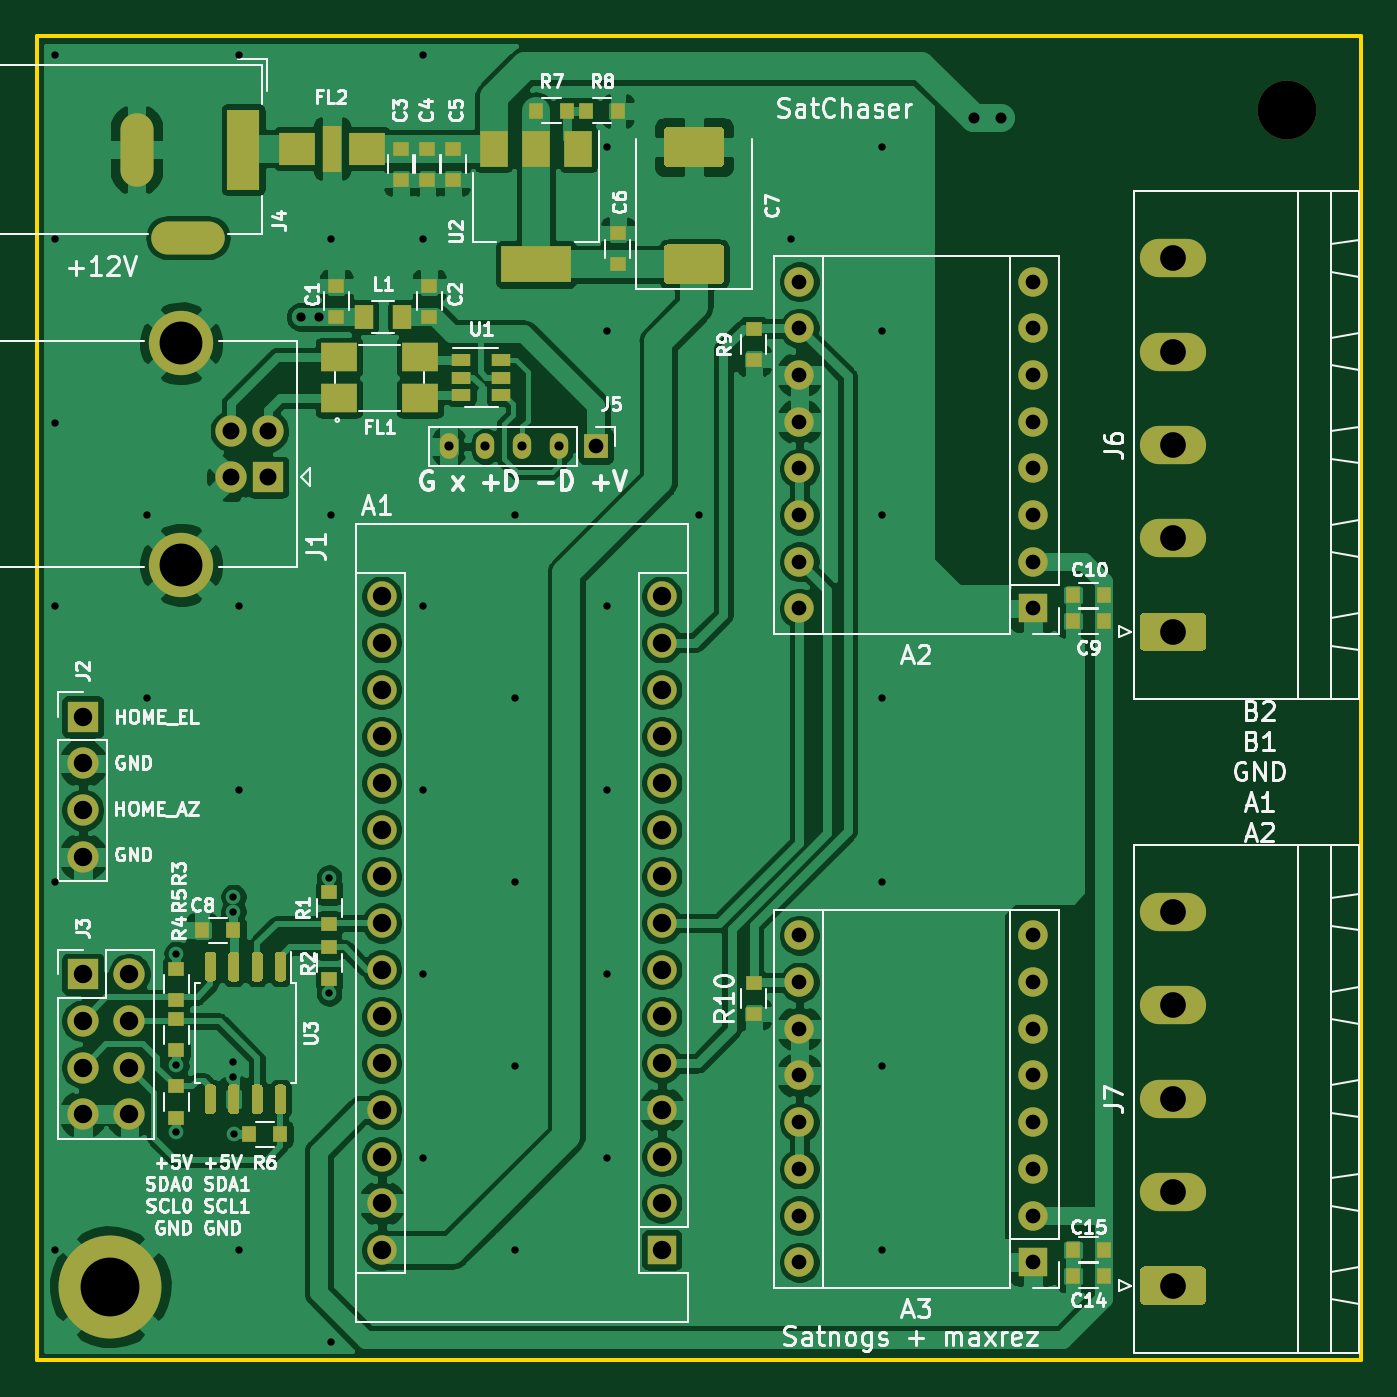
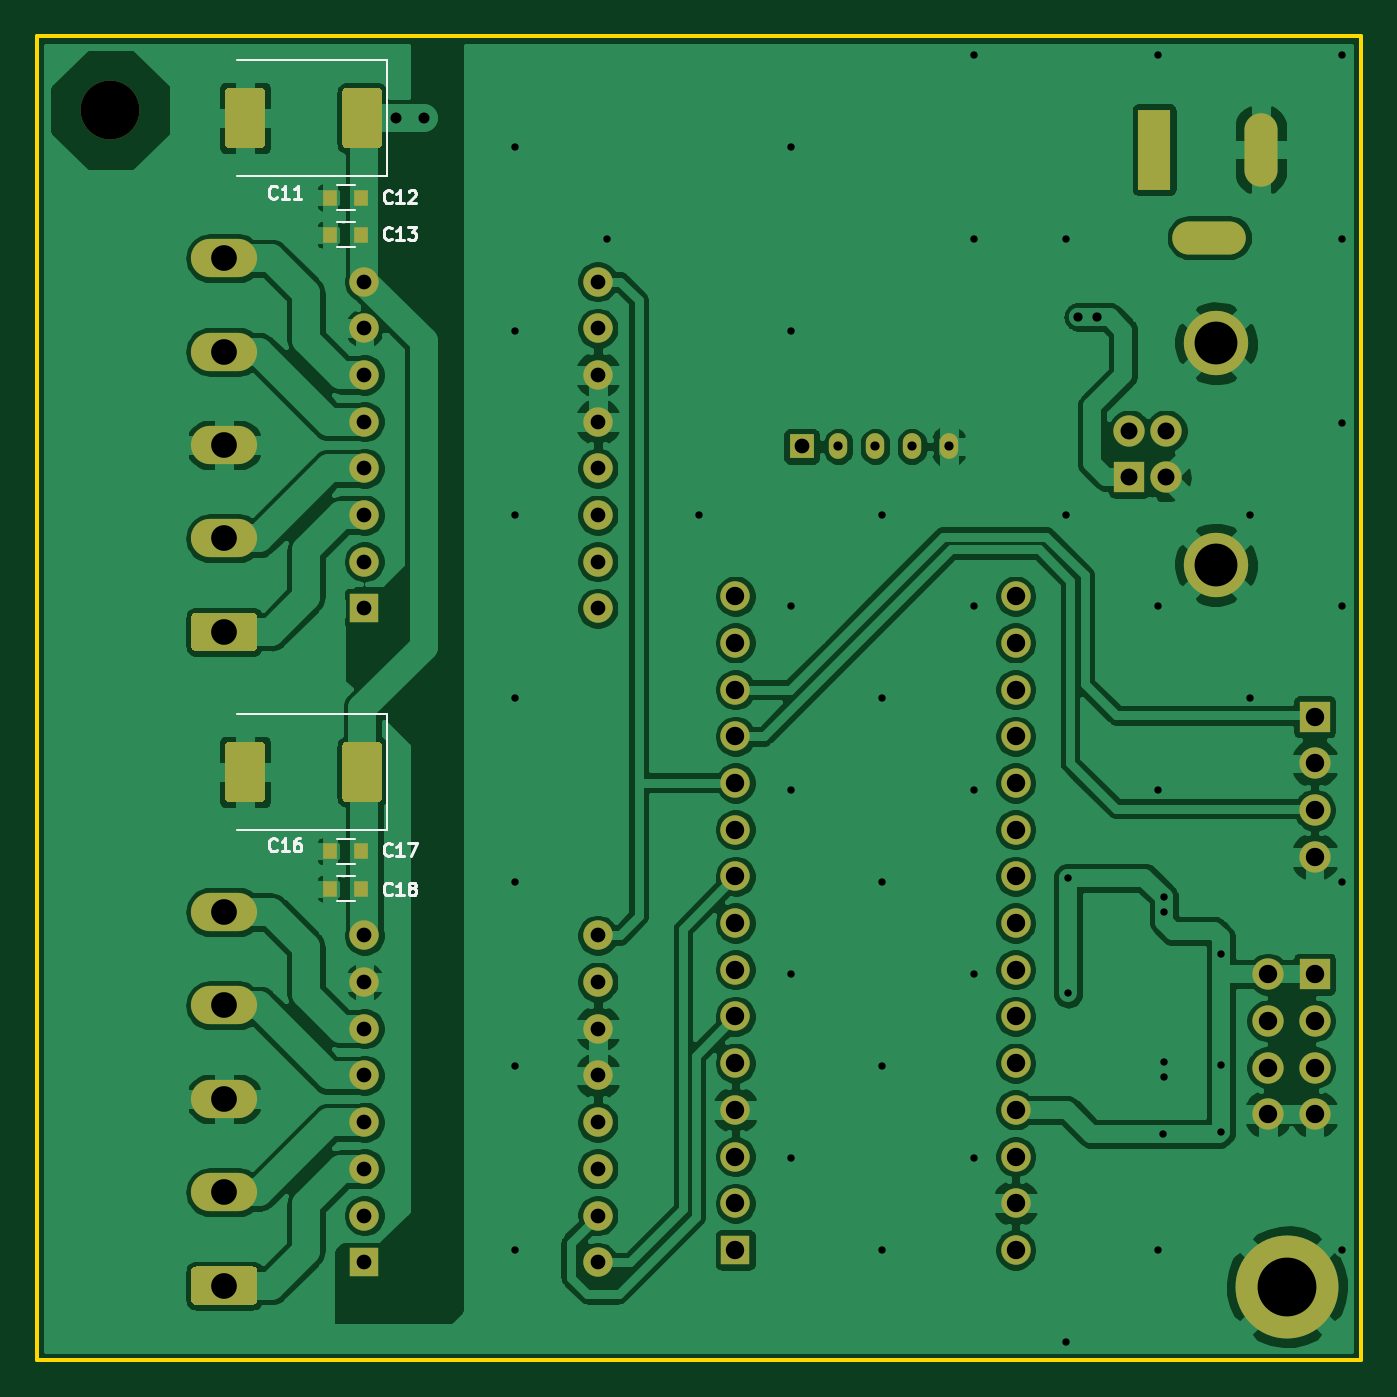
Circuit board: 9 layer files. Board 72.0 x 72.0 mm.
- bottom_copper: KSIrotator-B_Cu.gbr (212972 bytes)
- bottom_mask: KSIrotator-B_Mask.gbr (5691 bytes)
- bottom_silk: KSIrotator-B_SilkS.gbr (6591 bytes)
- outline: KSIrotator-Edge_Cuts.gbr (695 bytes)
- top_copper: KSIrotator-F_Cu.gbr (211895 bytes)
- top_mask: KSIrotator-F_Mask.gbr (9677 bytes)
- top_silk: KSIrotator-F_SilkS.gbr (56436 bytes)
- drill: KSIrotator-NPTH.drl (298 bytes)
- drill: KSIrotator-PTH.drl (2450 bytes)

=== bottom_copper: KSIrotator-B_Cu.gbr (212972 bytes, source omitted) ===
=== bottom_mask: KSIrotator-B_Mask.gbr ===
%TF.GenerationSoftware,KiCad,Pcbnew,(5.1.10)-1*%
%TF.CreationDate,2021-10-11T18:25:39+02:00*%
%TF.ProjectId,KSIrotator,4b534972-6f74-4617-946f-722e6b696361,rev?*%
%TF.SameCoordinates,PX8f0d180PY5f5e100*%
%TF.FileFunction,Soldermask,Bot*%
%TF.FilePolarity,Negative*%
%FSLAX46Y46*%
G04 Gerber Fmt 4.6, Leading zero omitted, Abs format (unit mm)*
G04 Created by KiCad (PCBNEW (5.1.10)-1) date 2021-10-11 18:25:39*
%MOMM*%
%LPD*%
G01*
G04 APERTURE LIST*
%ADD10C,3.200000*%
%ADD11C,5.600000*%
%ADD12O,1.700000X1.700000*%
%ADD13R,1.700000X1.700000*%
%ADD14O,1.000000X1.400000*%
%ADD15R,1.350000X1.350000*%
%ADD16R,0.800000X0.900000*%
%ADD17R,1.800000X4.400000*%
%ADD18O,1.800000X4.000000*%
%ADD19O,4.000000X1.800000*%
%ADD20O,3.600000X2.080000*%
%ADD21C,3.500000*%
%ADD22C,1.700000*%
%ADD23R,1.600000X1.600000*%
%ADD24O,1.600000X1.600000*%
G04 APERTURE END LIST*
D10*
%TO.C,H2*%
X32000000Y32000000D03*
%TD*%
D11*
%TO.C,H1*%
X-32000000Y-32000000D03*
%TD*%
D12*
%TO.C,J3*%
X-30960000Y-22620000D03*
X-33500000Y-22620000D03*
X-30960000Y-20080000D03*
X-33500000Y-20080000D03*
X-30960000Y-17540000D03*
X-33500000Y-17540000D03*
X-30960000Y-15000000D03*
D13*
X-33500000Y-15000000D03*
%TD*%
D12*
%TO.C,J2*%
X-33500000Y-8620000D03*
X-33500000Y-6080000D03*
X-33500000Y-3540000D03*
D13*
X-33500000Y-1000000D03*
%TD*%
D14*
%TO.C,J5*%
X-13600000Y13700000D03*
X-11600000Y13700000D03*
X-9600000Y13700000D03*
X-7600000Y13700000D03*
D15*
X-5600000Y13700000D03*
%TD*%
D16*
%TO.C,C18*%
X18346000Y-10350000D03*
X20046000Y-10350000D03*
%TD*%
%TO.C,C17*%
X18346000Y-8318000D03*
X20046000Y-8318000D03*
%TD*%
%TO.C,C13*%
X18346000Y25210000D03*
X20046000Y25210000D03*
%TD*%
%TO.C,C12*%
X18346000Y27242000D03*
X20046000Y27242000D03*
%TD*%
D17*
%TO.C,J4*%
X-24772000Y29850000D03*
D18*
X-30572000Y29850000D03*
D19*
X-27772000Y25050000D03*
%TD*%
%TO.C,C16*%
G36*
G01*
X23582000Y-5399999D02*
X23582000Y-2600001D01*
G75*
G02*
X23832001Y-2350000I250001J0D01*
G01*
X25506999Y-2350000D01*
G75*
G02*
X25757000Y-2600001I0J-250001D01*
G01*
X25757000Y-5399999D01*
G75*
G02*
X25506999Y-5650000I-250001J0D01*
G01*
X23832001Y-5650000D01*
G75*
G02*
X23582000Y-5399999I0J250001D01*
G01*
G37*
G36*
G01*
X17207000Y-5399999D02*
X17207000Y-2600001D01*
G75*
G02*
X17457001Y-2350000I250001J0D01*
G01*
X19131999Y-2350000D01*
G75*
G02*
X19382000Y-2600001I0J-250001D01*
G01*
X19382000Y-5399999D01*
G75*
G02*
X19131999Y-5650000I-250001J0D01*
G01*
X17457001Y-5650000D01*
G75*
G02*
X17207000Y-5399999I0J250001D01*
G01*
G37*
%TD*%
%TO.C,C11*%
G36*
G01*
X23582000Y30160001D02*
X23582000Y32959999D01*
G75*
G02*
X23832001Y33210000I250001J0D01*
G01*
X25506999Y33210000D01*
G75*
G02*
X25757000Y32959999I0J-250001D01*
G01*
X25757000Y30160001D01*
G75*
G02*
X25506999Y29910000I-250001J0D01*
G01*
X23832001Y29910000D01*
G75*
G02*
X23582000Y30160001I0J250001D01*
G01*
G37*
G36*
G01*
X17207000Y30160001D02*
X17207000Y32959999D01*
G75*
G02*
X17457001Y33210000I250001J0D01*
G01*
X19131999Y33210000D01*
G75*
G02*
X19382000Y32959999I0J-250001D01*
G01*
X19382000Y30160001D01*
G75*
G02*
X19131999Y29910000I-250001J0D01*
G01*
X17457001Y29910000D01*
G75*
G02*
X17207000Y30160001I0J250001D01*
G01*
G37*
%TD*%
%TO.C,J7*%
G36*
G01*
X27350001Y-32980000D02*
X24249999Y-32980000D01*
G75*
G02*
X24000000Y-32730001I0J249999D01*
G01*
X24000000Y-31149999D01*
G75*
G02*
X24249999Y-30900000I249999J0D01*
G01*
X27350001Y-30900000D01*
G75*
G02*
X27600000Y-31149999I0J-249999D01*
G01*
X27600000Y-32730001D01*
G75*
G02*
X27350001Y-32980000I-249999J0D01*
G01*
G37*
D20*
X25800000Y-26860000D03*
X25800000Y-21780000D03*
X25800000Y-16700000D03*
X25800000Y-11620000D03*
%TD*%
%TO.C,J6*%
G36*
G01*
X27350001Y2580000D02*
X24249999Y2580000D01*
G75*
G02*
X24000000Y2829999I0J249999D01*
G01*
X24000000Y4410001D01*
G75*
G02*
X24249999Y4660000I249999J0D01*
G01*
X27350001Y4660000D01*
G75*
G02*
X27600000Y4410001I0J-249999D01*
G01*
X27600000Y2829999D01*
G75*
G02*
X27350001Y2580000I-249999J0D01*
G01*
G37*
X25800000Y8700000D03*
X25800000Y13780000D03*
X25800000Y18860000D03*
X25800000Y23940000D03*
%TD*%
D21*
%TO.C,J1*%
X-28142000Y19308000D03*
X-28142000Y7268000D03*
D22*
X-25432000Y12038000D03*
X-25432000Y14538000D03*
X-23432000Y14538000D03*
D13*
X-23432000Y12038000D03*
%TD*%
D23*
%TO.C,A3*%
X18180000Y-30670000D03*
D24*
X5480000Y-12890000D03*
X18180000Y-28130000D03*
X5480000Y-15430000D03*
X18180000Y-25590000D03*
X5480000Y-17970000D03*
X18180000Y-23050000D03*
X5480000Y-20510000D03*
X18180000Y-20510000D03*
X5480000Y-23050000D03*
X18180000Y-17970000D03*
X5480000Y-25590000D03*
X18180000Y-15430000D03*
X5480000Y-28130000D03*
X18180000Y-12890000D03*
X5480000Y-30670000D03*
%TD*%
D23*
%TO.C,A2*%
X18180000Y4890000D03*
D24*
X5480000Y22670000D03*
X18180000Y7430000D03*
X5480000Y20130000D03*
X18180000Y9970000D03*
X5480000Y17590000D03*
X18180000Y12510000D03*
X5480000Y15050000D03*
X18180000Y15050000D03*
X5480000Y12510000D03*
X18180000Y17590000D03*
X5480000Y9970000D03*
X18180000Y20130000D03*
X5480000Y7430000D03*
X18180000Y22670000D03*
X5480000Y4890000D03*
%TD*%
%TO.C,A1*%
X-17240000Y5560000D03*
X-2000000Y5560000D03*
X-17240000Y-30000000D03*
X-2000000Y3020000D03*
X-17240000Y-27460000D03*
X-2000000Y480000D03*
X-17240000Y-24920000D03*
X-2000000Y-2060000D03*
X-17240000Y-22380000D03*
X-2000000Y-4600000D03*
X-17240000Y-19840000D03*
X-2000000Y-7140000D03*
X-17240000Y-17300000D03*
X-2000000Y-9680000D03*
X-17240000Y-14760000D03*
X-2000000Y-12220000D03*
X-17240000Y-12220000D03*
X-2000000Y-14760000D03*
X-17240000Y-9680000D03*
X-2000000Y-17300000D03*
X-17240000Y-7140000D03*
X-2000000Y-19840000D03*
X-17240000Y-4600000D03*
X-2000000Y-22380000D03*
X-17240000Y-2060000D03*
X-2000000Y-24920000D03*
X-17240000Y480000D03*
X-2000000Y-27460000D03*
X-17240000Y3020000D03*
D23*
X-2000000Y-30000000D03*
%TD*%
M02*

=== bottom_silk: KSIrotator-B_SilkS.gbr ===
%TF.GenerationSoftware,KiCad,Pcbnew,(5.1.10)-1*%
%TF.CreationDate,2021-10-11T18:25:39+02:00*%
%TF.ProjectId,KSIrotator,4b534972-6f74-4617-946f-722e6b696361,rev?*%
%TF.SameCoordinates,PX8f0d180PY5f5e100*%
%TF.FileFunction,Legend,Bot*%
%TF.FilePolarity,Positive*%
%FSLAX46Y46*%
G04 Gerber Fmt 4.6, Leading zero omitted, Abs format (unit mm)*
G04 Created by KiCad (PCBNEW (5.1.10)-1) date 2021-10-11 18:25:39*
%MOMM*%
%LPD*%
G01*
G04 APERTURE LIST*
%ADD10C,0.120000*%
%ADD11C,0.150000*%
G04 APERTURE END LIST*
D10*
%TO.C,C18*%
X18696000Y-11030000D02*
X19696000Y-11030000D01*
X19696000Y-9670000D02*
X18696000Y-9670000D01*
%TO.C,C17*%
X18696000Y-8998000D02*
X19696000Y-8998000D01*
X19696000Y-7638000D02*
X18696000Y-7638000D01*
%TO.C,C13*%
X18696000Y24530000D02*
X19696000Y24530000D01*
X19696000Y25890000D02*
X18696000Y25890000D01*
%TO.C,C12*%
X18696000Y26562000D02*
X19696000Y26562000D01*
X19696000Y27922000D02*
X18696000Y27922000D01*
%TO.C,C16*%
X25132000Y-7160000D02*
X16947000Y-7160000D01*
X16947000Y-7160000D02*
X16947000Y-840000D01*
X16947000Y-840000D02*
X25132000Y-840000D01*
%TO.C,C11*%
X25132000Y28400000D02*
X16947000Y28400000D01*
X16947000Y28400000D02*
X16947000Y34720000D01*
X16947000Y34720000D02*
X25132000Y34720000D01*
%TO.C,C18*%
D11*
X16700000Y-10650000D02*
X16733333Y-10683333D01*
X16833333Y-10716666D01*
X16900000Y-10716666D01*
X17000000Y-10683333D01*
X17066666Y-10616666D01*
X17100000Y-10550000D01*
X17133333Y-10416666D01*
X17133333Y-10316666D01*
X17100000Y-10183333D01*
X17066666Y-10116666D01*
X17000000Y-10050000D01*
X16900000Y-10016666D01*
X16833333Y-10016666D01*
X16733333Y-10050000D01*
X16700000Y-10083333D01*
X16033333Y-10716666D02*
X16433333Y-10716666D01*
X16233333Y-10716666D02*
X16233333Y-10016666D01*
X16300000Y-10116666D01*
X16366666Y-10183333D01*
X16433333Y-10216666D01*
X15633333Y-10316666D02*
X15700000Y-10283333D01*
X15733333Y-10250000D01*
X15766666Y-10183333D01*
X15766666Y-10150000D01*
X15733333Y-10083333D01*
X15700000Y-10050000D01*
X15633333Y-10016666D01*
X15500000Y-10016666D01*
X15433333Y-10050000D01*
X15400000Y-10083333D01*
X15366666Y-10150000D01*
X15366666Y-10183333D01*
X15400000Y-10250000D01*
X15433333Y-10283333D01*
X15500000Y-10316666D01*
X15633333Y-10316666D01*
X15700000Y-10350000D01*
X15733333Y-10383333D01*
X15766666Y-10450000D01*
X15766666Y-10583333D01*
X15733333Y-10650000D01*
X15700000Y-10683333D01*
X15633333Y-10716666D01*
X15500000Y-10716666D01*
X15433333Y-10683333D01*
X15400000Y-10650000D01*
X15366666Y-10583333D01*
X15366666Y-10450000D01*
X15400000Y-10383333D01*
X15433333Y-10350000D01*
X15500000Y-10316666D01*
%TO.C,C17*%
X16700000Y-8500000D02*
X16733333Y-8533333D01*
X16833333Y-8566666D01*
X16900000Y-8566666D01*
X17000000Y-8533333D01*
X17066666Y-8466666D01*
X17100000Y-8400000D01*
X17133333Y-8266666D01*
X17133333Y-8166666D01*
X17100000Y-8033333D01*
X17066666Y-7966666D01*
X17000000Y-7900000D01*
X16900000Y-7866666D01*
X16833333Y-7866666D01*
X16733333Y-7900000D01*
X16700000Y-7933333D01*
X16033333Y-8566666D02*
X16433333Y-8566666D01*
X16233333Y-8566666D02*
X16233333Y-7866666D01*
X16300000Y-7966666D01*
X16366666Y-8033333D01*
X16433333Y-8066666D01*
X15800000Y-7866666D02*
X15333333Y-7866666D01*
X15633333Y-8566666D01*
%TO.C,C13*%
X16700000Y25000000D02*
X16733333Y24966667D01*
X16833333Y24933334D01*
X16900000Y24933334D01*
X17000000Y24966667D01*
X17066666Y25033334D01*
X17100000Y25100000D01*
X17133333Y25233334D01*
X17133333Y25333334D01*
X17100000Y25466667D01*
X17066666Y25533334D01*
X17000000Y25600000D01*
X16900000Y25633334D01*
X16833333Y25633334D01*
X16733333Y25600000D01*
X16700000Y25566667D01*
X16033333Y24933334D02*
X16433333Y24933334D01*
X16233333Y24933334D02*
X16233333Y25633334D01*
X16300000Y25533334D01*
X16366666Y25466667D01*
X16433333Y25433334D01*
X15800000Y25633334D02*
X15366666Y25633334D01*
X15600000Y25366667D01*
X15500000Y25366667D01*
X15433333Y25333334D01*
X15400000Y25300000D01*
X15366666Y25233334D01*
X15366666Y25066667D01*
X15400000Y25000000D01*
X15433333Y24966667D01*
X15500000Y24933334D01*
X15700000Y24933334D01*
X15766666Y24966667D01*
X15800000Y25000000D01*
%TO.C,C12*%
X16700000Y27000000D02*
X16733333Y26966667D01*
X16833333Y26933334D01*
X16900000Y26933334D01*
X17000000Y26966667D01*
X17066666Y27033334D01*
X17100000Y27100000D01*
X17133333Y27233334D01*
X17133333Y27333334D01*
X17100000Y27466667D01*
X17066666Y27533334D01*
X17000000Y27600000D01*
X16900000Y27633334D01*
X16833333Y27633334D01*
X16733333Y27600000D01*
X16700000Y27566667D01*
X16033333Y26933334D02*
X16433333Y26933334D01*
X16233333Y26933334D02*
X16233333Y27633334D01*
X16300000Y27533334D01*
X16366666Y27466667D01*
X16433333Y27433334D01*
X15766666Y27566667D02*
X15733333Y27600000D01*
X15666666Y27633334D01*
X15500000Y27633334D01*
X15433333Y27600000D01*
X15400000Y27566667D01*
X15366666Y27500000D01*
X15366666Y27433334D01*
X15400000Y27333334D01*
X15800000Y26933334D01*
X15366666Y26933334D01*
%TO.C,C16*%
X22950000Y-8250000D02*
X22983333Y-8283333D01*
X23083333Y-8316666D01*
X23150000Y-8316666D01*
X23250000Y-8283333D01*
X23316666Y-8216666D01*
X23350000Y-8150000D01*
X23383333Y-8016666D01*
X23383333Y-7916666D01*
X23350000Y-7783333D01*
X23316666Y-7716666D01*
X23250000Y-7650000D01*
X23150000Y-7616666D01*
X23083333Y-7616666D01*
X22983333Y-7650000D01*
X22950000Y-7683333D01*
X22283333Y-8316666D02*
X22683333Y-8316666D01*
X22483333Y-8316666D02*
X22483333Y-7616666D01*
X22550000Y-7716666D01*
X22616666Y-7783333D01*
X22683333Y-7816666D01*
X21683333Y-7616666D02*
X21816666Y-7616666D01*
X21883333Y-7650000D01*
X21916666Y-7683333D01*
X21983333Y-7783333D01*
X22016666Y-7916666D01*
X22016666Y-8183333D01*
X21983333Y-8250000D01*
X21950000Y-8283333D01*
X21883333Y-8316666D01*
X21750000Y-8316666D01*
X21683333Y-8283333D01*
X21650000Y-8250000D01*
X21616666Y-8183333D01*
X21616666Y-8016666D01*
X21650000Y-7950000D01*
X21683333Y-7916666D01*
X21750000Y-7883333D01*
X21883333Y-7883333D01*
X21950000Y-7916666D01*
X21983333Y-7950000D01*
X22016666Y-8016666D01*
%TO.C,C11*%
X22950000Y27250000D02*
X22983333Y27216667D01*
X23083333Y27183334D01*
X23150000Y27183334D01*
X23250000Y27216667D01*
X23316666Y27283334D01*
X23350000Y27350000D01*
X23383333Y27483334D01*
X23383333Y27583334D01*
X23350000Y27716667D01*
X23316666Y27783334D01*
X23250000Y27850000D01*
X23150000Y27883334D01*
X23083333Y27883334D01*
X22983333Y27850000D01*
X22950000Y27816667D01*
X22283333Y27183334D02*
X22683333Y27183334D01*
X22483333Y27183334D02*
X22483333Y27883334D01*
X22550000Y27783334D01*
X22616666Y27716667D01*
X22683333Y27683334D01*
X21616666Y27183334D02*
X22016666Y27183334D01*
X21816666Y27183334D02*
X21816666Y27883334D01*
X21883333Y27783334D01*
X21950000Y27716667D01*
X22016666Y27683334D01*
%TD*%
M02*

=== outline: KSIrotator-Edge_Cuts.gbr ===
%TF.GenerationSoftware,KiCad,Pcbnew,(5.1.10)-1*%
%TF.CreationDate,2021-10-11T18:25:39+02:00*%
%TF.ProjectId,KSIrotator,4b534972-6f74-4617-946f-722e6b696361,rev?*%
%TF.SameCoordinates,PX8f0d180PY5f5e100*%
%TF.FileFunction,Profile,NP*%
%FSLAX46Y46*%
G04 Gerber Fmt 4.6, Leading zero omitted, Abs format (unit mm)*
G04 Created by KiCad (PCBNEW (5.1.10)-1) date 2021-10-11 18:25:39*
%MOMM*%
%LPD*%
G01*
G04 APERTURE LIST*
%TA.AperFunction,Profile*%
%ADD10C,0.200000*%
%TD*%
G04 APERTURE END LIST*
D10*
X-36000000Y36000000D02*
X36000000Y36000000D01*
X-36000000Y-36000000D02*
X36000000Y-36000000D01*
X36000000Y-36000000D02*
X36000000Y36000000D01*
X-36000000Y-36000000D02*
X-36000000Y36000000D01*
M02*

=== top_copper: KSIrotator-F_Cu.gbr (211895 bytes, source omitted) ===
=== top_mask: KSIrotator-F_Mask.gbr (9677 bytes, source omitted) ===
=== top_silk: KSIrotator-F_SilkS.gbr (56436 bytes, source omitted) ===
=== drill: KSIrotator-NPTH.drl ===
M48
; DRILL file {KiCad (5.1.10)-1} date 10/11/21 18:25:41
; FORMAT={-:-/ absolute / metric / decimal}
; #@! TF.CreationDate,2021-10-11T18:25:41+02:00
; #@! TF.GenerationSoftware,Kicad,Pcbnew,(5.1.10)-1
; #@! TF.FileFunction,NonPlated,1,2,NPTH
FMAT,2
METRIC
T1C3.200
%
G90
G05
T1
X32.0Y32.0
T0
M30

=== drill: KSIrotator-PTH.drl ===
M48
; DRILL file {KiCad (5.1.10)-1} date 10/11/21 18:25:41
; FORMAT={-:-/ absolute / metric / decimal}
; #@! TF.CreationDate,2021-10-11T18:25:41+02:00
; #@! TF.GenerationSoftware,Kicad,Pcbnew,(5.1.10)-1
; #@! TF.FileFunction,Plated,1,2,PTH
FMAT,2
METRIC
T1C0.400
T2C0.500
T3C0.600
T4C0.800
T5C0.920
T6C1.000
T7C1.400
T8C2.330
T9C3.200
%
G90
G05
T1
X-35.0Y35.0
X-35.0Y25.0
X-35.0Y15.0
X-35.0Y5.0
X-35.0Y-10.0
X-35.0Y-30.0
X-30.0Y10.0
X-30.0Y0.0
X-28.4Y-13.9
X-28.4Y-19.95
X-28.4Y-23.6
X-25.3Y-10.8
X-25.3Y-11.6
X-25.3Y-19.8
X-25.3Y-20.6
X-25.25Y-23.7
X-25.0Y35.0
X-25.0Y5.0
X-25.0Y-5.0
X-25.0Y-30.0
X-20.1Y-9.75
X-20.1Y-16.05
X-20.0Y25.0
X-20.0Y10.0
X-20.0Y-35.0
X-15.0Y35.0
X-15.0Y25.0
X-15.0Y5.0
X-15.0Y-5.0
X-15.0Y-15.0
X-15.0Y-25.0
X-10.0Y10.0
X-10.0Y0.0
X-10.0Y-10.0
X-10.0Y-20.0
X-10.0Y-30.0
X-5.0Y30.0
X-5.0Y20.0
X-5.0Y5.0
X-5.0Y-5.0
X-5.0Y-15.0
X-5.0Y-25.0
X0.0Y10.0
X5.0Y25.0
X10.0Y30.0
X10.0Y20.0
X10.0Y10.0
X10.0Y0.0
X10.0Y-10.0
X10.0Y-20.0
X10.0Y-30.0
T2
X-21.65Y20.75
X-20.65Y20.75
X-13.6Y13.7
X-11.6Y13.7
X-9.6Y13.7
X-7.6Y13.7
T3
X14.95Y31.55
X16.45Y31.55
T4
X-5.6Y13.7
X5.48Y22.67
X5.48Y20.13
X5.48Y17.59
X5.48Y15.05
X5.48Y12.51
X5.48Y9.97
X5.48Y7.43
X5.48Y4.89
X5.48Y-12.89
X5.48Y-15.43
X5.48Y-17.97
X5.48Y-20.51
X5.48Y-23.05
X5.48Y-25.59
X5.48Y-28.13
X5.48Y-30.67
X18.18Y22.67
X18.18Y20.13
X18.18Y17.59
X18.18Y15.05
X18.18Y12.51
X18.18Y9.97
X18.18Y7.43
X18.18Y4.89
X18.18Y-12.89
X18.18Y-15.43
X18.18Y-17.97
X18.18Y-20.51
X18.18Y-23.05
X18.18Y-25.59
X18.18Y-28.13
X18.18Y-30.67
T5
X-25.432Y14.538
X-25.432Y12.038
X-23.432Y14.538
X-23.432Y12.038
T6
X-33.5Y-1.0
X-33.5Y-3.54
X-33.5Y-6.08
X-33.5Y-8.62
X-33.5Y-15.0
X-33.5Y-17.54
X-33.5Y-20.08
X-33.5Y-22.62
X-30.96Y-15.0
X-30.96Y-17.54
X-30.96Y-20.08
X-30.96Y-22.62
X-17.24Y5.56
X-17.24Y3.02
X-17.24Y0.48
X-17.24Y-2.06
X-17.24Y-4.6
X-17.24Y-7.14
X-17.24Y-9.68
X-17.24Y-12.22
X-17.24Y-14.76
X-17.24Y-17.3
X-17.24Y-19.84
X-17.24Y-22.38
X-17.24Y-24.92
X-17.24Y-27.46
X-17.24Y-30.0
X-2.0Y5.56
X-2.0Y3.02
X-2.0Y0.48
X-2.0Y-2.06
X-2.0Y-4.6
X-2.0Y-7.14
X-2.0Y-9.68
X-2.0Y-12.22
X-2.0Y-14.76
X-2.0Y-17.3
X-2.0Y-19.84
X-2.0Y-22.38
X-2.0Y-24.92
X-2.0Y-27.46
X-2.0Y-30.0
T7
X25.8Y23.94
X25.8Y18.86
X25.8Y13.78
X25.8Y8.7
X25.8Y3.62
X25.8Y-11.62
X25.8Y-16.7
X25.8Y-21.78
X25.8Y-26.86
X25.8Y-31.94
T8
X-28.142Y19.308
X-28.142Y7.268
T9
X-32.0Y-32.0
T4
G00X-30.572Y30.95
M15
G01X-30.572Y28.75
M16
G05
G00X-28.872Y25.05
M15
G01X-26.672Y25.05
M16
G05
G00X-24.772Y31.15
M15
G01X-24.772Y28.55
M16
G05
T0
M30

